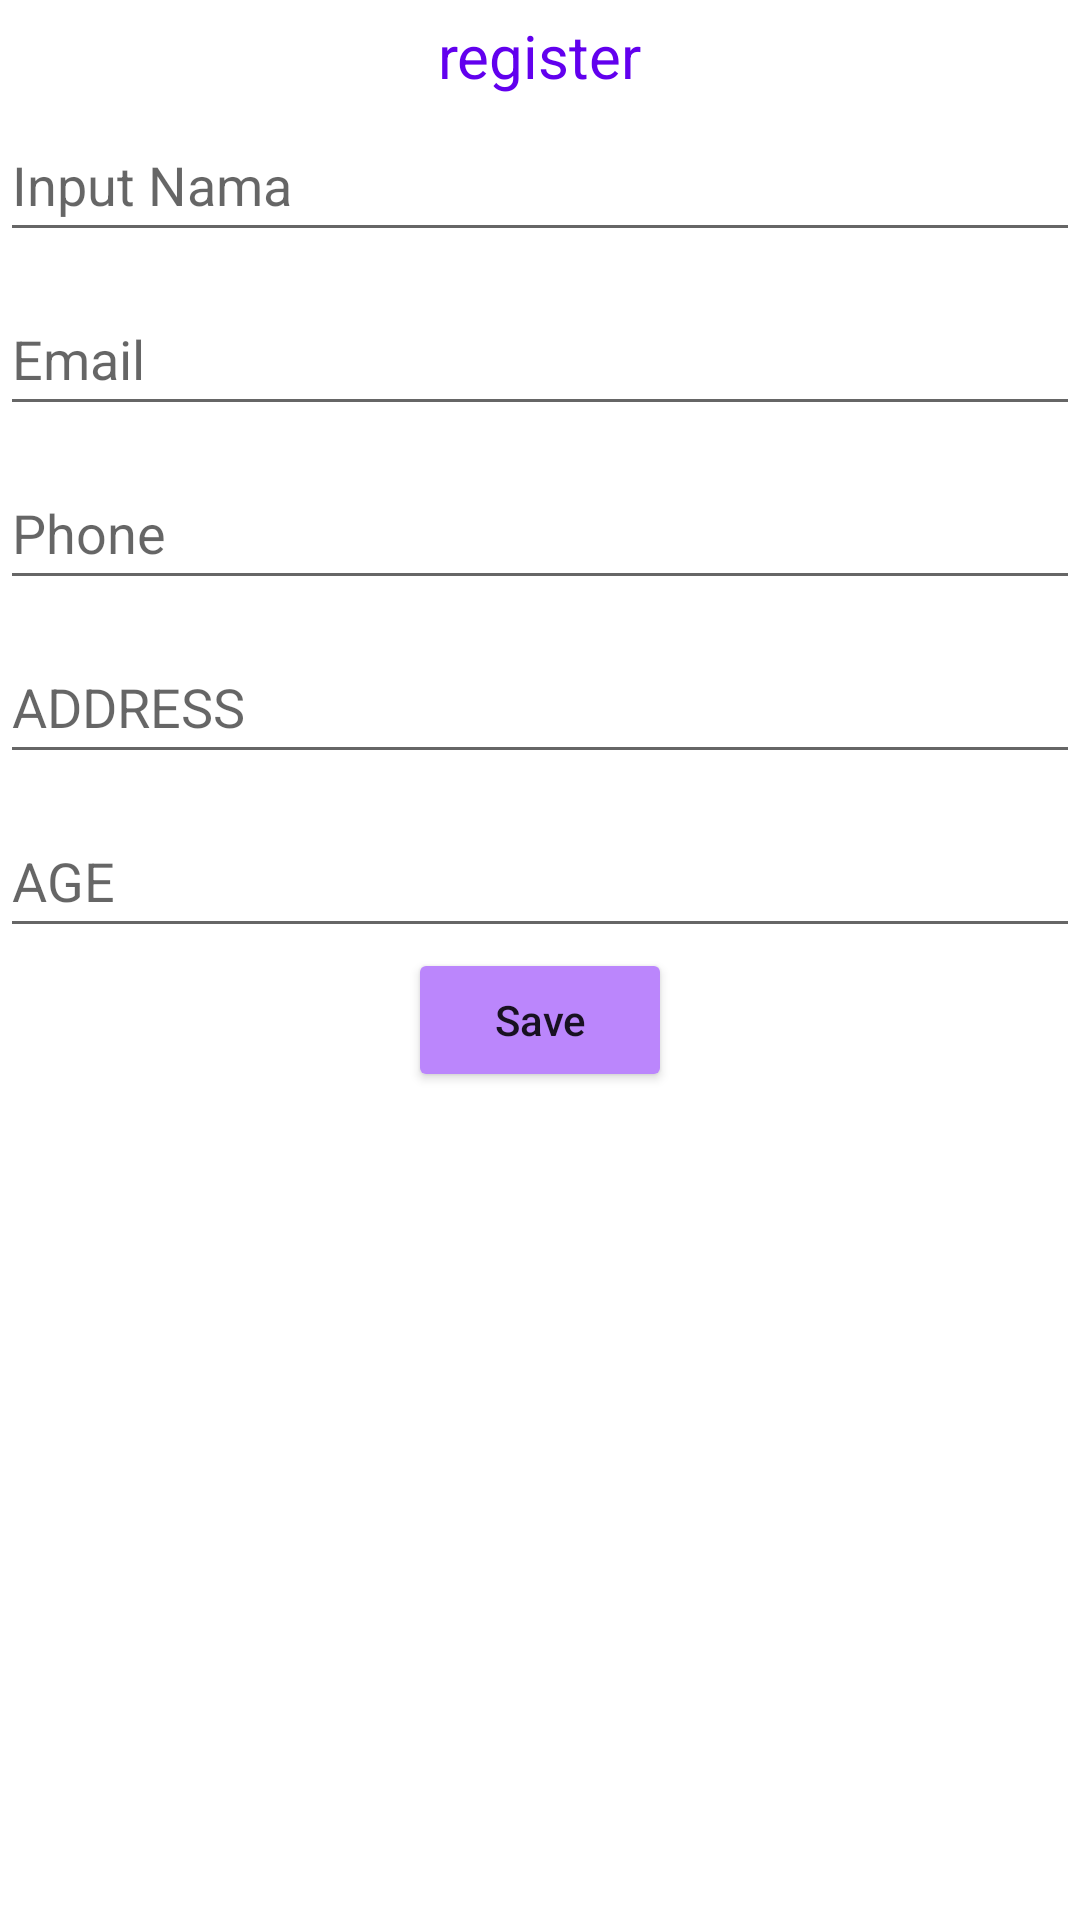

The Android layout XML behind this screen, and the referenced resources:
<!-- AndroidManifest.xml: application theme Theme.Topic_3 -->
<!-- res/layout/activity_register.xml -->
<?xml version="1.0" encoding="utf-8"?>
<LinearLayout xmlns:android="http://schemas.android.com/apk/res/android"
    xmlns:tools="http://schemas.android.com/tools"
    android:layout_width="match_parent"
    android:orientation="vertical"
    android:layout_height="match_parent">

    <TextView
        style="@style/LOGIN"
        android:text="register"
        android:layout_width="wrap_content"
        android:layout_height="wrap_content"/>

    <EditText
        android:id="@+id/uss"
        style="@style/username"
        android:layout_width="match_parent"
        android:layout_height="wrap_content"
        android:hint="Input Nama"
        android:minHeight="48dp" />


    <EditText
        android:id="@+id/pass"
        style="@style/password"
        android:layout_width="match_parent"
        android:layout_height="wrap_content"
        android:hint="Email"
        android:minHeight="48dp" />


    <EditText
        android:id="@+id/pass2"
        style="@style/password"
        android:layout_width="match_parent"
        android:layout_height="wrap_content"
        android:hint="Phone"
        android:minHeight="48dp" />

    <EditText
        android:id="@+id/address"
        style="@style/password"
        android:layout_width="match_parent"
        android:layout_height="wrap_content"
        android:hint="ADDRESS"
        android:minHeight="48dp" />

    <EditText
        android:id="@+id/Age"
        style="@style/password"
        android:layout_width="match_parent"
        android:layout_height="wrap_content"
        android:hint="AGE"
        android:minHeight="48dp" />



    <Button
        android:id="@+id/btn1"
        style="@style/button1"
        android:layout_width="wrap_content"
        android:layout_height="wrap_content"
        android:text="Save"
        tools:ignore="DuplicateSpeakableTextCheck" />
</LinearLayout>
<!-- resources referenced by this layout -->
<resources>
  <style name="LOGIN">
          <item name="android:textColor">@color/purple_500</item>
          <item name="android:layout_marginTop">5dp</item>
          <item name="android:textSize">20sp</item>
          <item name="android:layout_gravity">center</item>
      </style>
  <style name="button1">
          <item name="backgroundTint">@color/purple_200</item>
          <item name="textAllCaps">false</item>
          <item name="android:layout_gravity">center</item>
      </style>
  <style name="password">
          <item name="android:layout_marginTop">10dp</item>
      </style>
  <style name="username">
          <item name="android:layout_marginTop">4dp</item>
      </style>
  <style name="Theme.Topic_3" parent="Theme.MaterialComponents.DayNight.DarkActionBar">
          
          <item name="colorPrimary">@color/purple_500</item>
          <item name="colorPrimaryVariant">@color/purple_700</item>
          <item name="colorOnPrimary">@color/white</item>
          
          <item name="colorSecondary">@color/teal_200</item>
          <item name="colorSecondaryVariant">@color/teal_700</item>
          <item name="colorOnSecondary">@color/black</item>
          
          <item name="android:statusBarColor">?attr/colorPrimaryVariant</item>
          
      </style>
  <!-- not gathered from this repository: default colours our renderer supplied (Android Studio template values) -->
  <color name="purple_200">#FFBB86FC</color>
  <color name="purple_500">#FF6200EE</color>
  <color name="purple_700">#FF3700B3</color>
  <color name="teal_200">#FF03DAC5</color>
  <color name="teal_700">#FF018786</color>
  <color name="black">#FF000000</color>
  <color name="white">#FFFFFFFF</color>
</resources>
